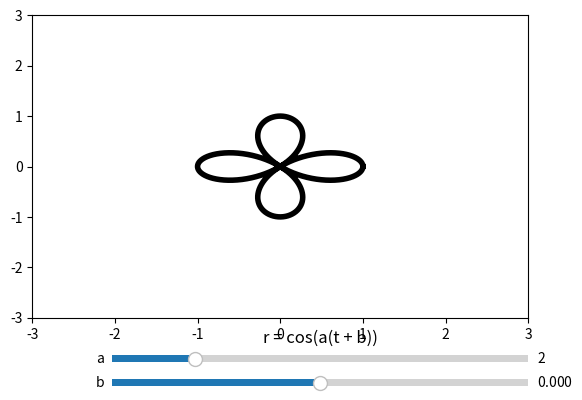

Recreate this plot in Python.
import numpy as np
import matplotlib.pyplot as plt
from matplotlib.widgets import Slider


plt.subplots_adjust(bottom=0.25)
t = np.arange(0.0, 2*np.pi, 0.001)

a = 2   
b = 0 
r = np.cos(a*(t + b))
x = r*np.cos(t)
y = r*np.sin(t)


l, = plt.plot(x,y, lw=4, color='black')
plt.axis([-3, 3, -3, 3])

axcolor = '#0f0f0f'
axb  = plt.axes([0.25, 0.10, 0.65, 0.03], facecolor=axcolor)
axa = plt.axes([0.25, 0.15, 0.65, 0.03], facecolor=axcolor)

sa = Slider(axa, 'a', 0, 10, valinit=a)
sb = Slider(axb, 'b', -np.pi, np.pi, valinit=b)

def update(val):
    a = (sa.val)     
    b = sb.val
 
    
    r = np.cos(a*(t + b))
    x = r*np.cos(t)
    y = r*np.sin(t)

    l.set_ydata(y)
    l.set_xdata(x)    
    fig.canvas.draw_idle()
    
sa.on_changed(update)
sb.on_changed(update)
plt.title('r = cos(a(t + b))')

plt.show()